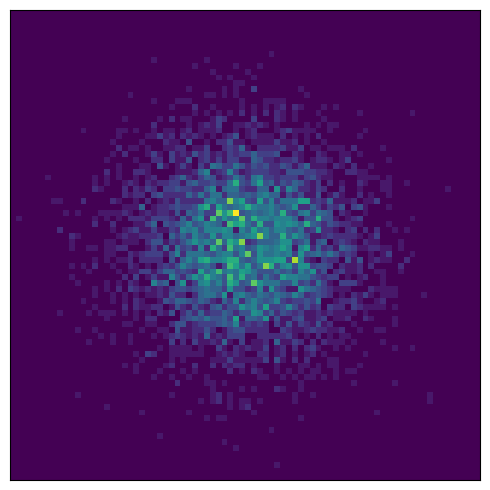

The matplotlib source for this figure: (Note: this script raises an exception after producing the figure.)
import matplotlib.pyplot as plt
import numpy as np


N = 5000
z = 3
steps = 5
stride = 1 / steps
t = np.arange(0, 1 + 1e-9, stride)

rng = np.random.default_rng(0)

for i in t:
    alpha = i
    beta = 1 - i

    # 2D Gaussian: X ~ N(mu, Sigma)
    mu = np.array([alpha * z, alpha * z], dtype=float)
    sigma2 = beta**2
    Sigma = sigma2 * np.eye(2)
    x = rng.multivariate_normal(mean=mu, cov=Sigma, size=N)
    x1, x2 = x[:, 0], x[:, 1]

    fig, ax = plt.subplots(figsize=(6, 5), dpi=180)
    xlim = (-4, 4)
    ylim = (-4, 4)
    cmap = plt.cm.viridis
    ax.set_facecolor(cmap(0.0))
    ax.hist2d(
        x1,
        x2,
        bins=80,
        range=[xlim, ylim],
        density=True,
        cmap=cmap,
        vmin=0.0,
    )
    ax.set_xlim(*xlim)
    ax.set_ylim(*ylim)
    ax.set_aspect("equal", adjustable="box")

    # Remove ticks (both marks and labels)
    ax.set_xticks([])
    ax.set_yticks([])
    ax.tick_params(which="both", bottom=False, left=False, labelbottom=False, labelleft=False)
    plt.tight_layout()
    plt.savefig(
        f"content/posts/generation_targets/distribution_2d_alpha{alpha:.2f}_beta{beta:.2f}.png",
        bbox_inches="tight",
    )
    plt.close()
